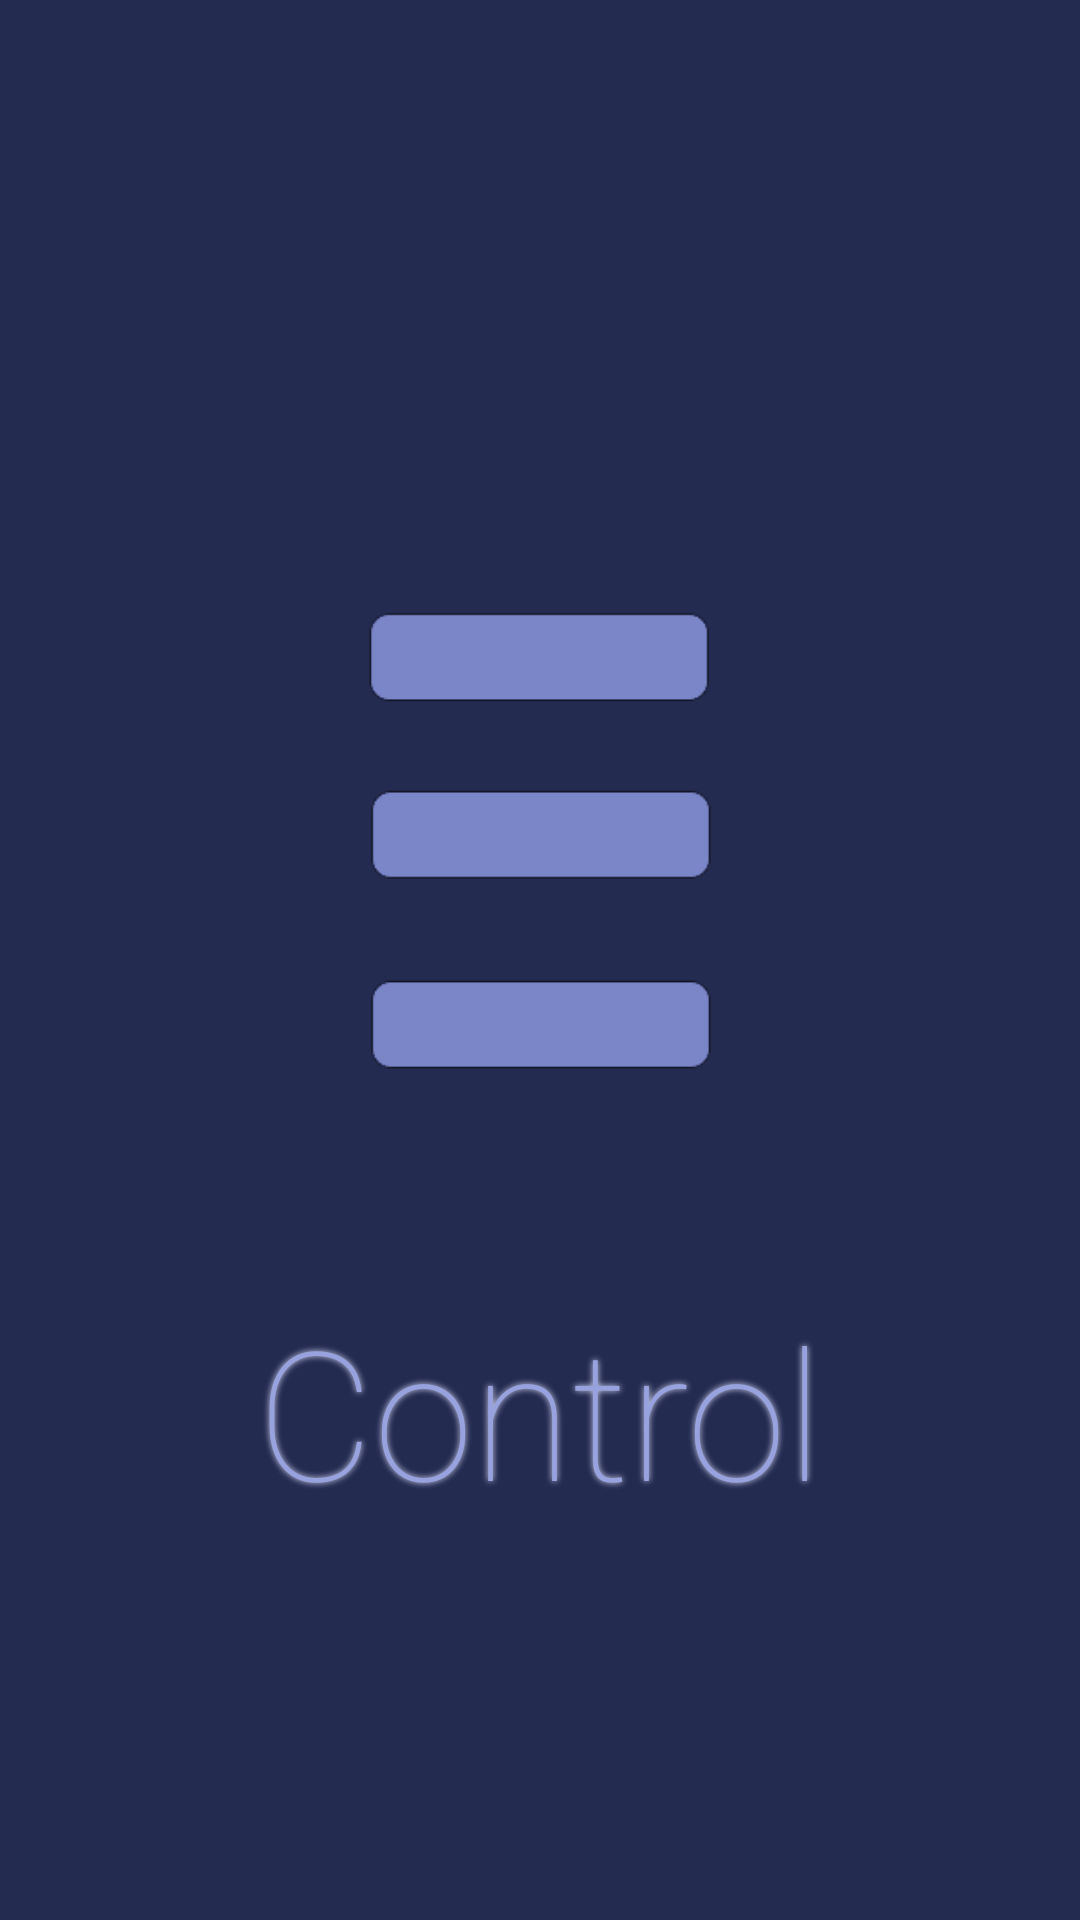

The Android layout XML behind this screen, and the referenced resources:
<!-- AndroidManifest.xml: application theme Theme.Control -->
<!-- res/layout/activity_splash_screen.xml -->
<?xml version="1.0" encoding="utf-8"?>
<androidx.constraintlayout.widget.ConstraintLayout xmlns:android="http://schemas.android.com/apk/res/android"
    xmlns:app="http://schemas.android.com/apk/res-auto"
    xmlns:tools="http://schemas.android.com/tools"
    android:layout_width="match_parent"
    android:layout_height="match_parent"
    android:background="@color/appColor1"
    tools:context=".view.SplashScreenActivity">

    <ImageView
        android:id="@+id/imageView"
        android:layout_width="300dp"
        android:layout_height="300dp"
        android:layout_marginBottom="80dp"
        app:layout_constraintBottom_toBottomOf="parent"
        app:layout_constraintEnd_toEndOf="parent"
        app:layout_constraintStart_toStartOf="parent"
        app:layout_constraintTop_toTopOf="parent"
        app:srcCompat="@drawable/splash" />

    <TextView
        android:id="@+id/textView5"
        android:layout_width="wrap_content"
        android:layout_height="wrap_content"
        android:fontFamily="sans-serif-thin"
        android:shadowColor="@color/appColor3"
        android:shadowRadius="5"
        android:text="Control"
        android:textColor="@color/appColor4"
        android:textSize="60sp"
        app:layout_constraintEnd_toEndOf="parent"
        app:layout_constraintStart_toStartOf="parent"
        app:layout_constraintTop_toBottomOf="@+id/imageView" />
</androidx.constraintlayout.widget.ConstraintLayout>
<!-- resources referenced by this layout -->
<resources>
  <color name="appColor1">#242B51</color>
  <color name="appColor3">#D9DDF8</color>
  <color name="appColor4">#FF98A2DF</color>
  <!-- drawable splash: png bitmap (drawable, 6629 bytes) -->
  <style name="Theme.Control" parent="Base.Theme.Control">
          <item name="android:navigationBarColor">@color/appColor1</item>
          <item name="android:statusBarColor">@color/appColor1</item>
      </style>
  <style name="Base.Theme.Control" parent="Theme.Material3.DayNight.NoActionBar">
          
          
      </style>
</resources>
